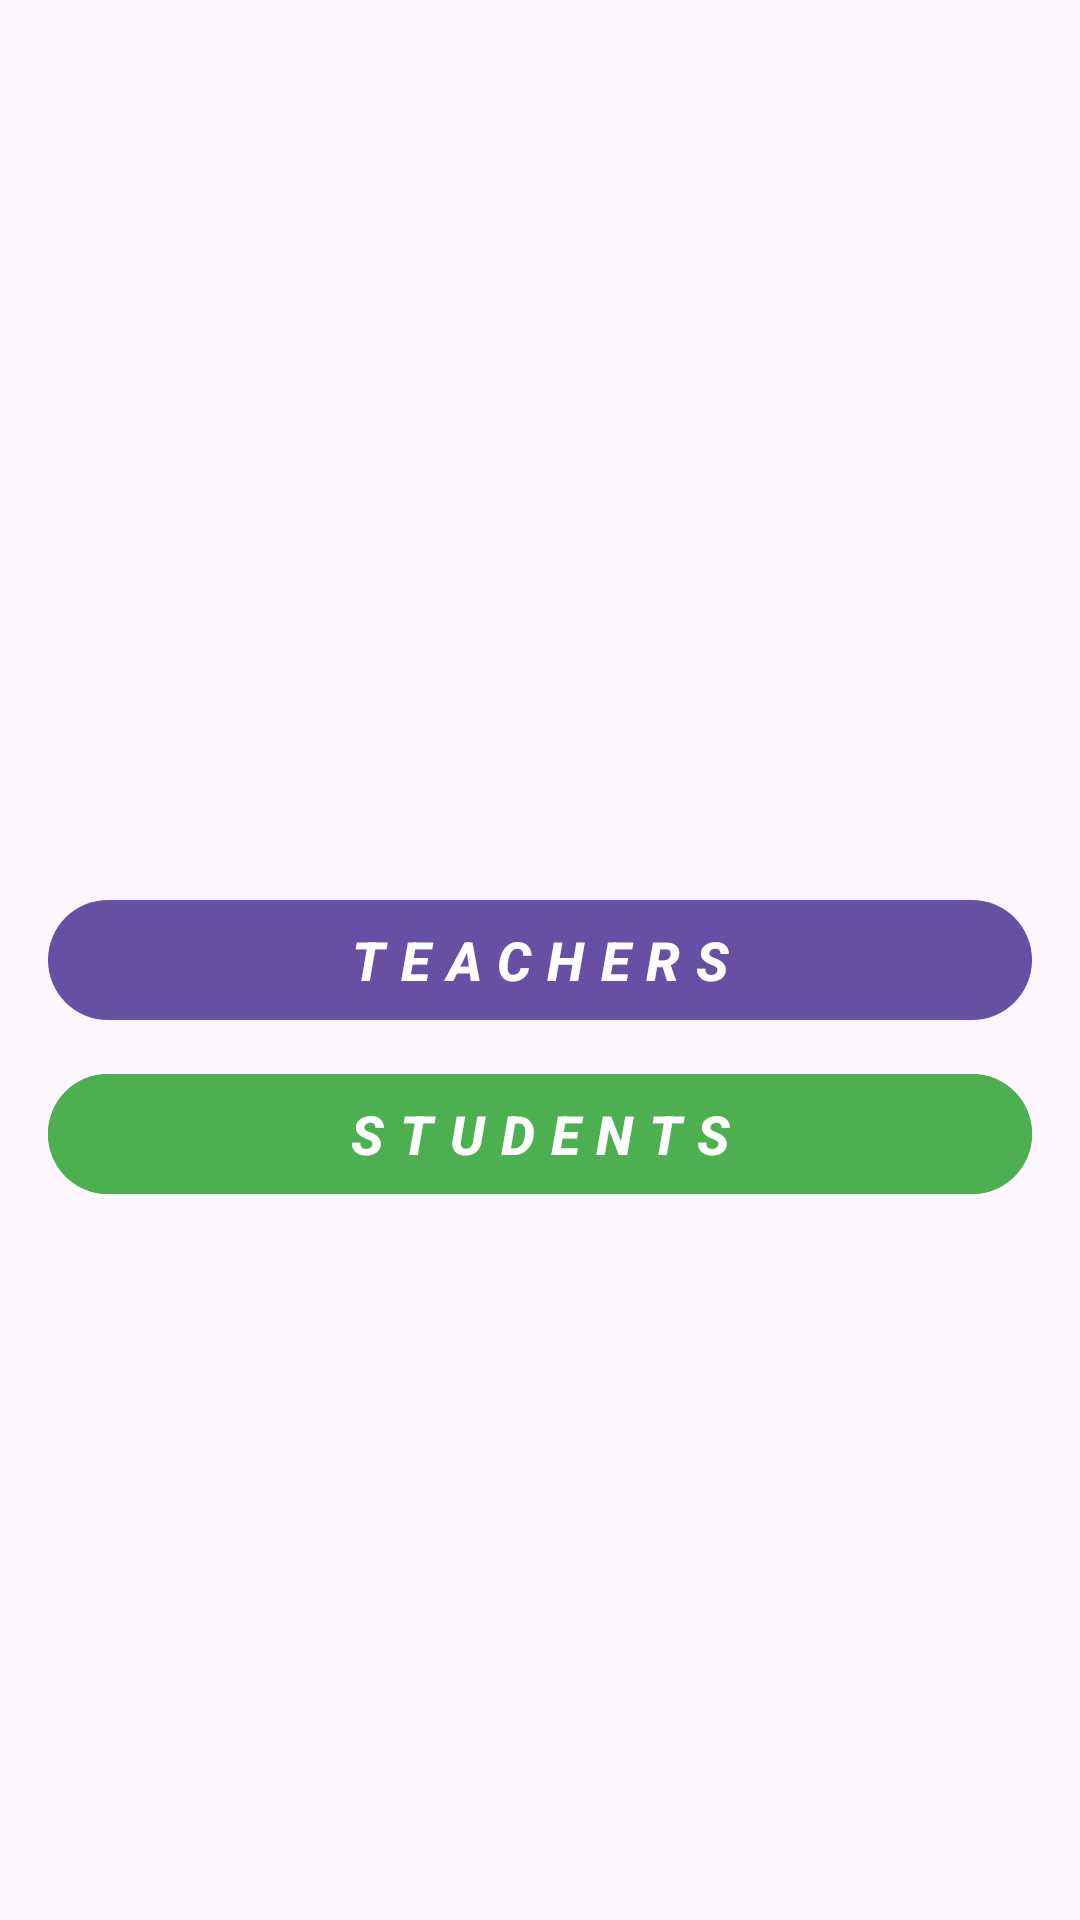

Write the Android layout XML for this screen, with the resource values it uses.
<!-- AndroidManifest.xml: application theme Theme.TSMC -->
<!-- res/layout/fragment_admin_home.xml -->
<?xml version="1.0" encoding="utf-8"?>
<androidx.constraintlayout.widget.ConstraintLayout xmlns:android="http://schemas.android.com/apk/res/android"
    xmlns:app="http://schemas.android.com/apk/res-auto"
    xmlns:tools="http://schemas.android.com/tools"
    android:layout_width="match_parent"
    android:layout_height="match_parent"
    tools:context=".ui.home.AdminHomeFragment"
    android:padding="16dp">


    <com.google.android.material.button.MaterialButton
        android:id="@+id/teachersBtn"
        android:layout_width="0dp"
        android:layout_height="wrap_content"
        android:letterSpacing=".3"
        android:text="Teachers"
        android:textAllCaps="true"
        android:textColor="@color/white"
        android:textSize="18sp"
        android:textStyle="bold|italic"
        app:layout_constraintBottom_toBottomOf="parent"
        app:layout_constraintEnd_toEndOf="parent"
        app:layout_constraintStart_toStartOf="parent"
        app:layout_constraintTop_toTopOf="parent" />


    <com.google.android.material.button.MaterialButton
        android:id="@+id/studentsBtn"
        android:layout_width="0dp"
        android:layout_height="wrap_content"
        android:letterSpacing=".3"
        android:text="Students"
        android:textAllCaps="true"
        android:textColor="@color/white"
        android:textSize="18sp"
        android:layout_marginTop="10dp"
        android:backgroundTint="#4CAF50"
        android:textStyle="bold|italic"
        app:layout_constraintEnd_toEndOf="parent"
        app:layout_constraintStart_toStartOf="@+id/teachersBtn"
        app:layout_constraintTop_toBottomOf="@+id/teachersBtn" />


</androidx.constraintlayout.widget.ConstraintLayout>
<!-- resources referenced by this layout -->
<resources>
  <color name="white">#FFFFFFFF</color>
  <style name="Theme.TSMC" parent="Base.Theme.TSMC" />
  <style name="Base.Theme.TSMC" parent="Theme.Material3.DayNight.NoActionBar">
          
          
      </style>
</resources>
